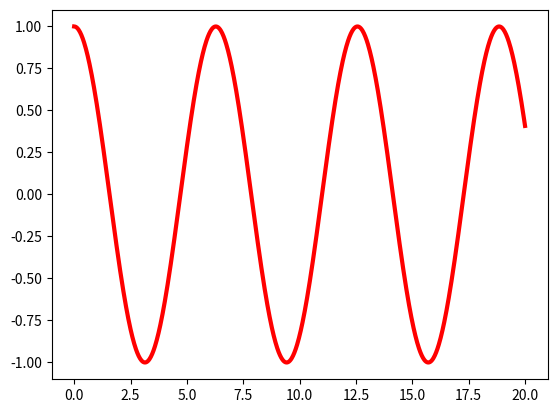

Write the Python code that produced this figure.
import numpy as np
import matplotlib.pyplot as plt
x=np.linspace(0,20,1000)
y=np.cos(x)
plt.plot(x,y,'k',color='r',linewidth=3,linestyle='-')
plt.show()
